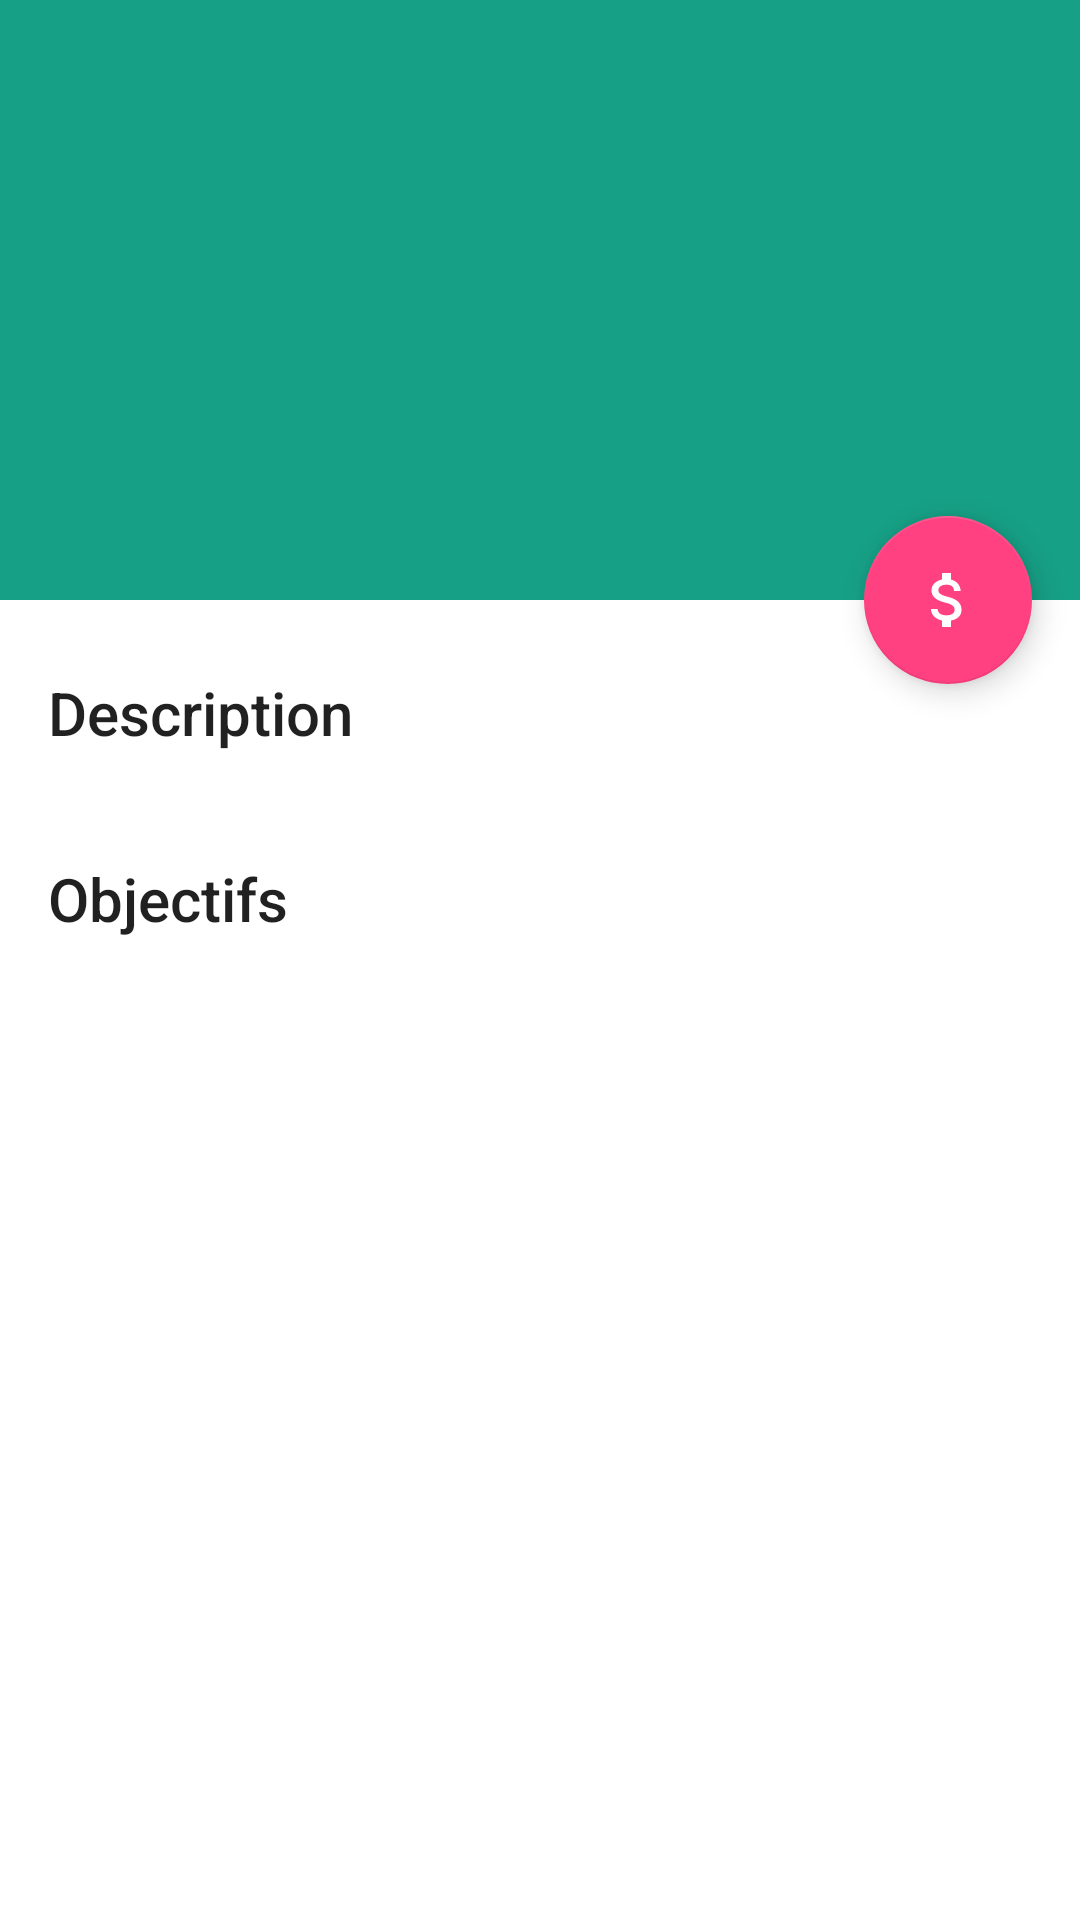

Layout XML and referenced resources for this Android screen:
<!-- AndroidManifest.xml: application theme AppTheme -->
<!-- res/layout/activity_project_details.xml -->
<?xml version="1.0" encoding="utf-8"?>
<android.support.design.widget.CoordinatorLayout xmlns:android="http://schemas.android.com/apk/res/android"
    xmlns:app="http://schemas.android.com/apk/res-auto"
    android:id="@+id/main_content"
    android:layout_width="match_parent"
    android:layout_height="match_parent"
    android:fitsSystemWindows="true">

    <android.support.design.widget.AppBarLayout
        android:id="@+id/appbar"
        android:layout_width="match_parent"
        android:layout_height="200dp"
        android:fitsSystemWindows="true"
        android:theme="@style/ThemeOverlay.AppCompat.Dark.ActionBar">

        <android.support.design.widget.CollapsingToolbarLayout
            android:id="@+id/collapsing_toolbar"
            android:layout_width="match_parent"
            android:layout_height="match_parent"
            android:fitsSystemWindows="true"
            app:contentScrim="?attr/colorPrimary"
            app:expandedTitleMarginEnd="64dp"
            app:expandedTitleMarginStart="48dp"
            app:expandedTitleTextAppearance="@style/TextAppearance.AppCompat.Title"
            app:layout_scrollFlags="scroll|exitUntilCollapsed">

            <ImageView
                android:id="@+id/backdrop"
                android:layout_width="match_parent"
                android:layout_height="match_parent"
                android:fitsSystemWindows="true"
                android:scaleType="centerCrop"
                app:layout_collapseMode="parallax" />

            <android.support.v7.widget.Toolbar
                android:id="@+id/toolbar"
                android:layout_width="match_parent"
                android:layout_height="?attr/actionBarSize"
                app:layout_collapseMode="pin"
                app:popupTheme="@style/ThemeOverlay.AppCompat.Light" />

        </android.support.design.widget.CollapsingToolbarLayout>

    </android.support.design.widget.AppBarLayout>

    <android.support.v4.widget.NestedScrollView
        android:layout_width="match_parent"
        android:layout_height="match_parent"
        app:layout_behavior="@string/appbar_scrolling_view_behavior">

        <LinearLayout
            android:layout_width="match_parent"
            android:layout_height="match_parent"
            android:orientation="vertical"
            android:paddingTop="24dp"
            android:paddingStart="16dp"
            android:paddingEnd="16dp">

            <TextView
                style="@style/TextAppearance.AppCompat.Title"
                android:layout_width="wrap_content"
                android:layout_height="wrap_content"
                android:text="Description" />

            <TextView
                android:id="@+id/description"
                style="@style/TextAppearance.AppCompat.Body1"
                android:layout_width="wrap_content"
                android:layout_height="wrap_content"
                android:layout_marginTop="8dp"/>

            <TextView
                style="@style/TextAppearance.AppCompat.Title"
                android:layout_width="wrap_content"
                android:layout_height="wrap_content"
                android:text="Objectifs"
                android:layout_marginTop="8dp" />

            <TextView
                android:id="@+id/objectives"
                style="@style/TextAppearance.AppCompat.Body1"
                android:layout_width="wrap_content"
                android:layout_height="wrap_content"
                android:layout_marginTop="8dp"/>
        </LinearLayout>

    </android.support.v4.widget.NestedScrollView>

    <android.support.design.widget.FloatingActionButton
        android:layout_width="wrap_content"
        android:layout_height="wrap_content"
        android:layout_margin="16dp"
        android:clickable="true"
        android:src="@drawable/ic_donate"
        app:layout_anchor="@id/appbar"
        app:layout_anchorGravity="bottom|right|end" />

</android.support.design.widget.CoordinatorLayout>
<!-- resources referenced by this layout -->
<resources>
  <!-- drawable ic_donate: png bitmap (drawable-hdpi, 451 bytes) -->
  <style name="AppTheme" parent="Theme.AppCompat.Light.NoActionBar">
          <item name="colorPrimary">#16A085</item>
          <item name="colorPrimaryDark">#0E6655</item>
          <item name="colorAccent">#FF4081</item>
          <item name="android:windowBackground">@color/window_background</item>
      </style>
</resources>
